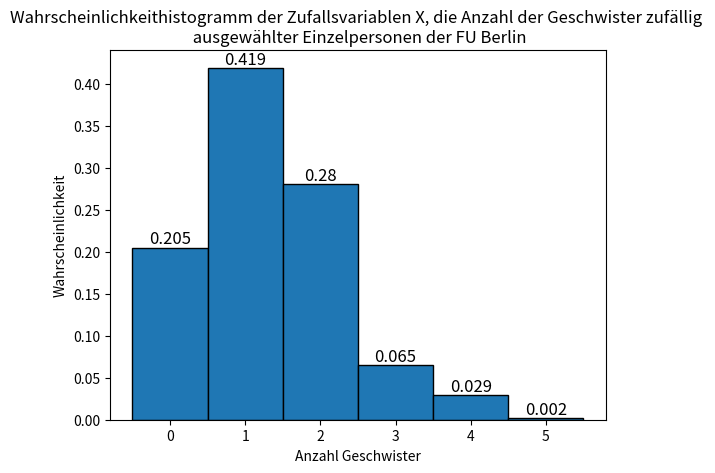
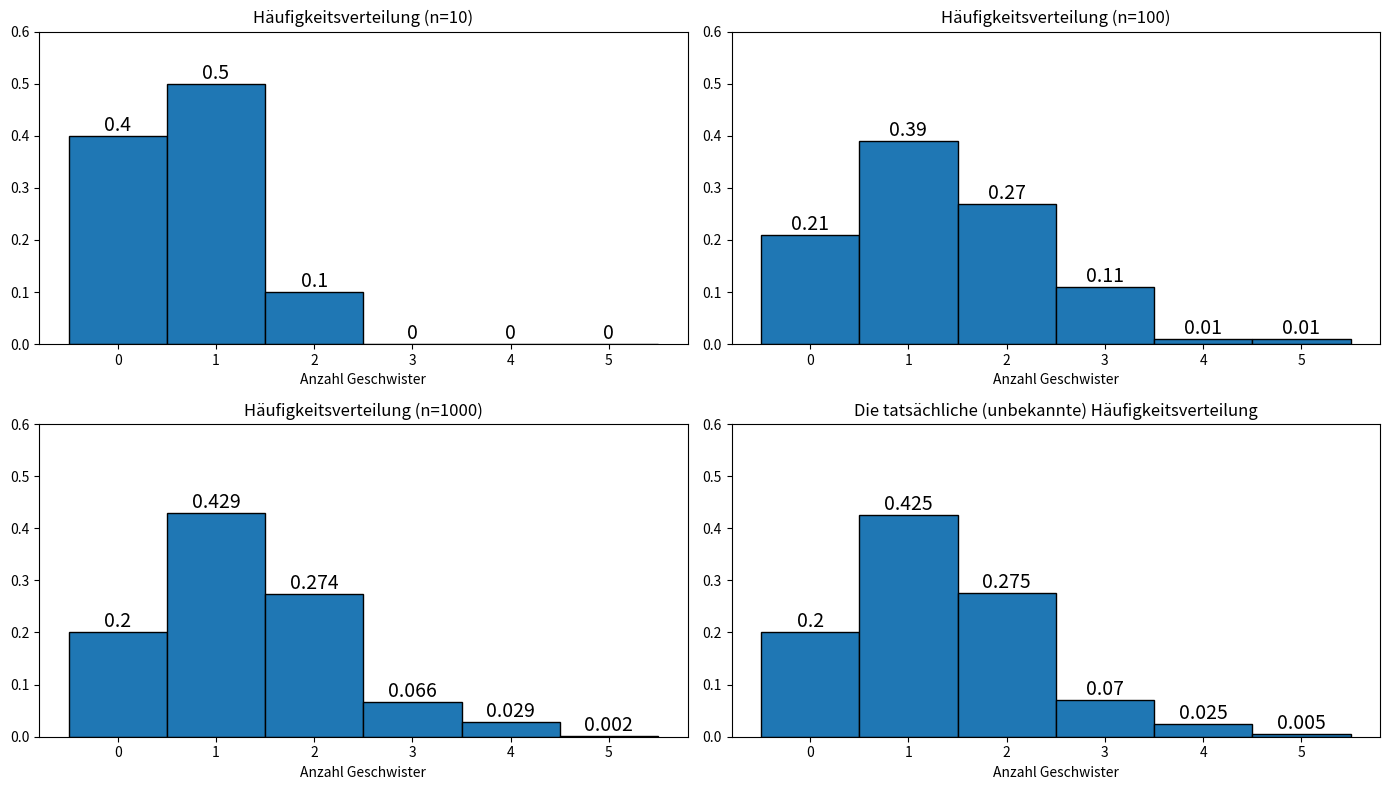
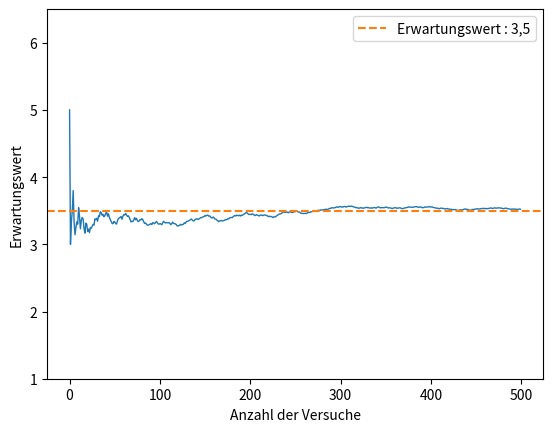

Source code (Python) for these figures, in order:
#!/usr/bin/env python
# coding: utf-8

# In[1]:


get_ipython().run_line_magic('matplotlib', 'inline')
# Load the "autoreload" extension
get_ipython().run_line_magic('load_ext', 'autoreload')
# always reload modules
get_ipython().run_line_magic('autoreload', '2')
# black formatter for jupyter notebooks
# %load_ext nb_black
# black formatter for jupyter lab
get_ipython().run_line_magic('load_ext', 'lab_black')

get_ipython().run_line_magic('run', '../../src/notebook_env.py')


# # Diskrete Zufallsvariablen und ihre Wahrscheinlichkeitsverteilungen

# In[2]:


import random
import matplotlib.pyplot as plt
import numpy as np
import pandas as pd


# Eine <a href="https://de.wikipedia.org/wiki/Zufallsvariable">Zufallsvariable</a> ist eine Variable, deren Wert vom Zufall abhängt; dementsprechend ist ihr Wert mit einer Wahrscheinlichkeit verbunden. Generell sind Zufallsvariablen Zuordnungsvorschriften die möglichen Ergebnissen eines Zufallsexperiments einen Zahlenwert zuordnen. Eine **diskrete Zufallsvariable** weist den möglichen Ergebnissen diskrete, also abzählbare Werte zu. Eine **Wahrscheinlichkeitsverteilung** ist eine Auflistung der möglichen Werte und der entsprechenden Wahrscheinlichkeiten einer diskreten Zufallsvariablen, die häufig durch eine Formel dargestellt wird.

# Ein Diagramm der Wahrscheinlichkeitsverteilung, das die Wahrscheinlichkeit jedes Wertes, dargestellt durch einen vertikalen Balken, dessen Höhe der Wahrscheinlichkeit entspricht, und die möglichen Werte einer diskreten Zufallsvariablen auf der horizontalen Achse anzeigt, wird **Wahrscheinlichkeitshistogramm** genannt.

# Die **Summe der Wahrscheinlichkeiten einer diskreten Zufallsvariablen** für eine beliebige diskrete Zufallsvariable $X$ wird geschrieben als

# $$\sum_{i=1}^{N}P(X = x_i) = 1$$

# Bei einer großen Anzahl an voneinander unabhängigen Beobachtungen einer Zufallsvariablen $X$ wird das Wahrscheinlichkeitshistogramm eine Annäherung an die Wahrscheinlichkeitsverteilung für $X$ darstellen ({cite:p}`fahrmeirstatistik` s.209-250).

# ## Diskrete Zufallsvariablen - ein Beispiel

# Lassen Sie uns das Konzept der **diskreten Zufallsvariablen** anhand eines Beispiels erläutern.

# Unsere zu untersuchende Population besteht aus allen Studierenden, allen Dozenten und allen Verwaltungsmitarbeitern der <a href="https://www.fu-berlin.de/">FU Berlin</a>. Wir wählen zufällig eine dieser Personen aus und fragen sie nach der Anzahl ihrer Geschwister. Folglich ist die Antwort, die Anzahl der Geschwister einer zufällig ausgewählten Person, eine diskrete Zufallsvariable, bezeichnet als $X$. Der tatsächliche Wert (Anzahl der Geschwister) von $X$ hängt vom Zufall ab, aber wir können trotzdem alle Werte von $X$ auflisten, z.B. $0$ Geschwister, $1$ Geschwister, $2$ Geschwister, usw. Zur Vereinfachung beschränken wir die Anzahl der Geschwister in dieser Übung auf $5$.

# Laut der <a href="https://www.fu-berlin.de/universitaet/profil/zahlen/index.html">Website</a> der FU Berlin gibt es im WS 2021/2022 $33.000$ Studierende, $4.000$ Doktoranden, $379$ Professoren und $4.660$ Mitarbeiter an der FU Berlin (bitte beachten Sie, dass sich die tatsächlichen Zahlen im Laufe der Zeit ändern können).

# Da wir keine Vorstellung von der damit verbundenen Wahrscheinlichkeit für eine bestimmte Anzahl von Geschwistern haben, starten wir einige Experimente:

# Wir wählen **eine** zufällig ausgewählte Person aus und fragen nach der Anzahl der Geschwister.

# Die Antwort lautet: $0$

# Wir wählen **zehn** zufällig ausgewählte Personen aus und befragen sie zu ihren Geschwistern.

# Die Antworten lauten: $4,0,2,0,2,2,1,2,0,3$

# Wir wählen *hundert* Personen aus und fragen nach Geschwistern.

# Die Antworten lauten: $2, 0, 1, 2, 2, 0, 0, 0, 1, 3, 1, 2, 1, 0, 2, 0, 0, 2, 1, 1, 1, 1, 2, 2, 1, 2, 2, 0, 1, 1, 2, 4, 0, 3, 2, 0, 1, 2, 2, 2, 1, 2, 1, 1, 2, 1, 2, 2, 2, 1, 1, 1, 1, 1, 1, 2, 1, 1, 2, 2, 1, 1, 0, 2, 0, 1, 0, 1, 2, 1, 2, 1, 2, 2, 2, 1, 0, 2, 2, 4, 1, 2, 1, 1, 1, 1, 1, 0, 2, 1, 0, 1, 0, 1, 1, 2, 0, 2, 0, 0$

# Sie sehen, die Form der Notation wird ziemlich schnell unübersichtlich, wenn wir die Anzahl der abgefragten Individuen erhöhen. Wir beschließen also, die **Häufigkeit** und die entsprechende **relative Häufigkeit** der Werte für die Klassen $0$, $1$, $2$, $3$, $4$, $5$ (um es deutlich zu sagen: die letzte Klasse entspricht $5$ oder mehr Geschwistern) zu notieren und das Experiment in Form einer schön formatierten Tabelle zu präsentieren.

# Wir wählen $1.000$ Personen aus und befragen sie zu ihren Geschwistern.

# |Geschwister ($x$)|Absolute Häufigkeit($f$)|Relative Häufigkeit|
# |:---:|:---:|:---:|
# |0|205|0,205|
# |1|419|0,419|
# |2|280|0,28|
# |3|65|0,065|
# |4|29|0,029|
# |5|2|0,002|
# | |1000|1|

# Nachdem wir alle möglichen Werte aufgelistet und die entsprechenden relativen Häufigkeiten berechnet haben, kennen wir immer noch nicht genau die Wahrscheinlichkeiten der diskreten Zufallsvariablen $X$ für die gesamte Population von $40.961$ Personen, die der FU Berlin zugeordnet sind. Nach Gesprächen mit $1.000$ zufällig ausgewählten Personen sind wir jedoch recht zuversichtlich, dass eine so große Anzahl von Interviews - verglichen mit der Anzahl der Gesamtpopulation $(40.961)$ - uns eine gute Annäherung an die Wahrscheinlichkeiten der diskreten Zufallsvariablen $X$ (Anzahl der Geschwister) für die Gesamtpopulation liefern wird.

# Im nächsten Schritt zeichnen wir ein **Wahrscheinlichkeitshistogramm** (der Stichprobe), das die möglichen Werte einer diskreten Zufallsvariablen $X$ auf der horizontalen Achse und die Anteile dieser Werte auf der vertikalen Achse darstellt. Ein Verhältnishistogramm kann auch als Annäherung an die Wahrscheinlichkeitsverteilung dienen. Bitte beachten Sie, dass sowohl die **Summe der Wahrscheinlichkeiten** als auch die **Summe der Anteile** jeder diskreten Zufallsvariablen gleich $1$ ist.

# In[3]:


# Erzeuge Dataframe df
p = [0.205, 0.419, 0.28, 0.065, 0.029, 0.002]
x = [0, 1, 2, 3, 4, 5]

# Säulendiagramm
fig, ax = plt.subplots()
ax.bar(
    x,
    p,
    width=1.0,
    edgecolor="k",
)

# annotate
ax.bar_label(ax.containers[0], label_type="edge", size=12)
ax.set_title(
    "Wahrscheinlichkeithistogramm der Zufallsvariablen X, die Anzahl der Geschwister zufällig \n ausgewählter Einzelpersonen der FU Berlin"
)
ax.set_xlabel("Anzahl Geschwister")
ax.set_ylabel("Wahrscheinlichkeit", color="k")


# Bei vielen Anwendungen im wirklichen Leben kennen wir die Wahrscheinlichkeitsverteilung der Grundgesamtheit nicht - **und werden sie auch nie kennen**. Das liegt vor allem daran, dass in vielen Anwendungen die Grundgesamtheit viel zu groß ist oder es keine Möglichkeit gibt, zuverlässige Daten zu erhalten, oder wir weder das Geld noch die Zeit für eine umfassende Datenerhebung haben. Erhöht man jedoch die Anzahl der unabhängigen Beobachtungen einer Zufallsvariablen $X$, so nähert sich das Wahrscheinlichkeitshistogramm der Stichprobe immer mehr dem Wahrscheinlichkeitshistogramm der Grundgesamtheit an. Um diese Behauptung zu beweisen, vergrößern wir unser Experiment:

# Wir wählen nacheinander $10$, $100$ und $1.000$ zufällig Personen aus, die mit der FU Berlin verbunden sind, und befragen sie nach der Anzahl der Geschwister. Wir werden jedes unserer drei Experimente aufzeichnen und schließlich mit der tatsächlichen/realen Wahrscheinlichkeitsverteilung vergleichen (Bitte beachten Sie, dass dieses Beispiel ein Übungsbeispiel ist und nicht die reale Anzahl der Geschwister in der Population der Personen an der FU Berlin darstellt; daher *kennen* die Dozenten des vorliegenden Skripts die Wahrscheinlichkeitsverteilung der Grundgesamtheit ;-))

# In[4]:


_prob_experiment = (0.2, 0.425, 0.275, 0.07, 0.025, 0.005)

trialsize = [10, 100, 1000]
siblings = [0, 1, 2, 3, 4, 5]
np.random.seed(1)
fig, ax = plt.subplots(nrows=2, ncols=2, figsize=(14, 8))
ax = np.ravel(ax)
for e, n in enumerate(trialsize):
    trial = np.random.choice(
        range(len(_prob_experiment)), size=n, replace=True, p=_prob_experiment
    )
    unique_elements, counts_elements = np.unique(trial, return_counts=True)
    counts = dict(zip(unique_elements, counts_elements / n))
    df = pd.DataFrame.from_dict(counts, orient="index", columns=["frequency"])
    df = df.reindex(siblings).fillna(0)
    ax[e].bar(
        df.index,
        df.frequency,
        width=1.0,
        edgecolor="k",
    )
    ax[e].bar_label(ax[e].containers[0], label_type="edge", size=14)
    ax[e].set_title(f"Häufigkeitsverteilung (n={n})")

ax[3].bar(
    siblings,
    _prob_experiment,
    width=1.0,
    edgecolor="k",
)
ax[3].bar_label(ax[3].containers[0], label_type="edge", size=14)
ax[3].set_title(f"Die tatsächliche (unbekannte) Häufigkeitsverteilung")

for _ax in ax:
    _ax.set_ylim(0, 0.6)
    _ax.set_xlabel("Anzahl Geschwister")
fig.tight_layout()


# Die Diagramme bestätigen unsere Hypothese, dass sich das Histogramm der Stichprobe mit zunehmender Anzahl der Beobachtungen immer mehr dem Häufigkeitsverteilung der Grundgesamtheit annähert.

# ## Der Mittelwert und die Standardabweichung einer diskreten Zufallsvariablen

# ### Mittelwert einer diskreten Zufallsvariable

# Der Mittelwert einer **diskreten Zufallsvariablen** $X$ wird mit $\mu_X$ oder, wenn keine Verwechslung auftreten soll, einfach mit $\mu$ bezeichnet. Die Begriffe **Erwartungswert**, $E(X)$ und **Erwartung** werden üblicherweise anstelle des Begriffs Mittelwert verwendet.

# $$E(X) = \sum_{i=1}^{N}x_iP(X=x_i)$$

# Bei einer großen Anzahl unabhängiger Beobachtungen einer Zufallsvariablen $X$ nähert sich $E(X)$ dieser Beobachtungen - der Stichprobe - dem Mittelwert $\mu$ der Grundgesamtheit an. Je größer die Zahl der Beobachtungen ist, desto näher liegt $E(X)$ an $\mu$ ({cite:p}`fahrmeirstatistik` s.226).

# Erinnern wir uns an unser Experiment aus dem vorherigen Abschnitt, als wir $1.000$ Personen ausgewählt und nach der Anzahl der Geschwister gefragt haben. Werfen wir noch einmal einen Blick auf die Tabelle, die das Experiment zusammenfasst

# |Geschwister ($x$)|Absolute Häufigkeit($f$)|Relative Häufigkeit|
# |:---:|:---:|:---:|
# |0|205|0,205|
# |1|419|0,419|
# |2|280|0,28|
# |3|65|0,065|
# |4|29|0,029|
# |5|2|0,002|
# | |1000|1|

# Berechnen wir den Erwartungswert (Mittelwert) für dieses Experiment.

# $E(X) = \sum_{i=1}^{N}x_iP(X=x_i) $
# 
# $ = 0 \cdot P(X=0) + 1 \cdot P(X=1)+ 2 \cdot P(X=2) + 3 \cdot P(X=3) +4 \cdot P(X=4)+ 5 \cdot P(X \ge 5) $
# 
# $ = 0 \cdot 0,205 + 1 \cdot 0,419 + 2 \cdot 0,28+ 3 \cdot 0,065  + 4 \cdot 0,029  + 5 \cdot 0,002  $
# 
# $ = 1,3 $

# Der sich daraus ergebende Erwartungswert von $1,3$ liegt nahe am Mittelwert $\mu$, den wir anhand der Wahrscheinlichkeiten der Grundgesamtheit berechnen (die realen Wahrscheinlichkeiten sind der unteren rechten Abbildung im vorherigen Abschnitt entnommen).

# $$\mu = 1 \cdot 0,2 + 2 \cdot 0,425 +  3 \cdot 0,275 + 4 \cdot 0,07 + 5 \cdot 0,025=2,28$$

# ### Übung

# Betrachten wir einen fairen sechsseitigen Würfel. Wir können den **Erwartungswert** $E(X)$ leicht mit Python berechnen. Der Begriff "fair" bedeutet, dass jede Zufallsvariable $X=x_i,\; x \in 1,2,3,4,5,6$ mit gleicher Wahrscheinlichkeit auftritt. Daher ist $P(X=x_i)=\frac{1}{6}$.

# $$E(X) = \sum_{i=1}^{6}x_iP(X=x_i) = 1 \cdot \frac{1}{6} + 2 \cdot \frac{1}{6} +  3 \cdot \frac{1}{6} +  4 \cdot \frac{1}{6} + 5 \cdot \frac{1}{6} + 6 \cdot \frac{1}{6}= 3,5$$

# In Python schreiben wir den folgenden Code:

# In[5]:


p_die = 1 / 6
die = pd.Series([1, 2, 3, 4, 5, 6])
die = die * p_die
sum(die)


# Was aber, wenn wir uns nicht sicher sind, ob die Würfel wirklich fair sind? Woher wissen wir, dass wir nicht betrogen werden? Oder anders ausgedrückt: Wie oft müssen wir würfeln, bevor wir mehr Vertrauen haben können?

# Führen wir ein Berechnungsexperiment durch: Wir wissen aus den obigen Überlegungen, dass der Erwartungswert eines $6$-seitigen fairen Würfels $3,5$ ist. Wir führen ein Experiment durch, indem wir einen Würfel immer und immer wieder werfen. Wir speichern das Ergebnis und bevor wir erneut würfeln, berechnen wir den Durchschnitt aller bisherigen Würfelwürfe. Um dieses kleine Experiment durchzuführen, schreiben wir eine for-Schleife in Python.

# In[6]:


# Setze random seed für Reproduzierbarkeit
random.seed(10)
wuerfel = []
e_wert = []
x = np.arange(0, 500, 1)
# Simuliere Würfelwurf
for i in range(500):
    r = random.randint(1, 6)
    wuerfel.append(r)
    e_wert.append(np.mean(wuerfel))
# Plotten
fig, ax = plt.subplots()
ax.plot(x, e_wert, lw=1)
ax.axhline(y=3.5, color="C1", linestyle="dashed", label="Erwartungswert : 3,5")
ax.set_xlabel("Anzahl der Versuche")
ax.set_ylabel("Erwartungswert")
ax.set_ylim(1, 6.5)
ax.legend()


# Das Diagramm zeigt, dass die Kurve nach anfänglichen Schwankungen schließlich abflacht und sich dem $E(X)$ von $3,5$ annähert.

# ### Standardabweichung einer diskreten Zufallsvariable

# Die Standardabweichung einer diskreten Zufallsvariablen $X$ wird mit $\sigma_X$ oder, wenn keine Verwechslung auftreten soll, einfach mit $\sigma$ bezeichnet. Sie ist definiert als

# $$\sigma = \sqrt{\sum_{i=1}^{N}(x_i-\mu)^2P(X=x_i)}$$
